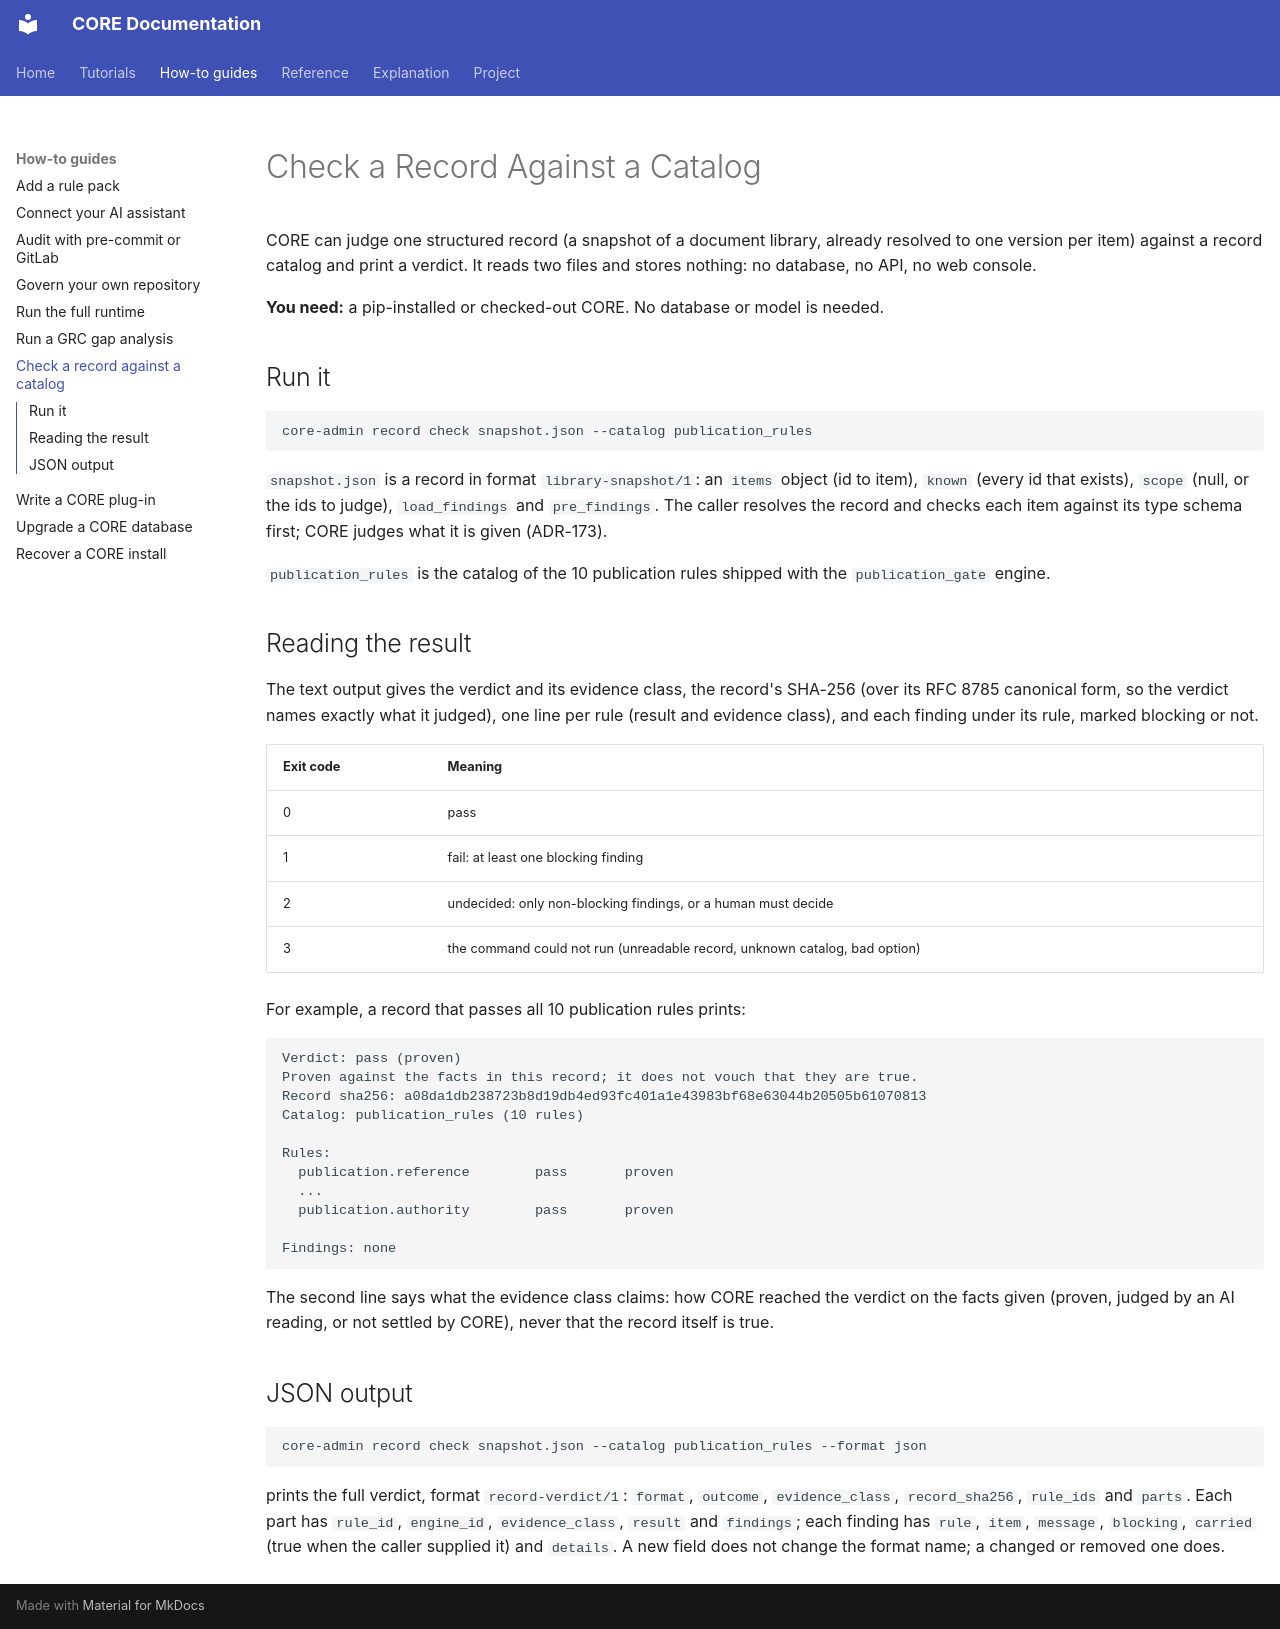

repository: DariuszNewecki/CORE · page: record-check/index.html · generator: mkdocs

# Check a Record Against a Catalog

CORE can judge one structured record (a snapshot of a document library, already
resolved to one version per item) against a record catalog and print a verdict. It reads
two files and stores nothing: no database, no API, no web console.

**You need:** a pip-installed or checked-out CORE. No database or model is needed.

## Run it

```bash
core-admin record check snapshot.json --catalog publication_rules
```

`snapshot.json` is a record in format `library-snapshot/1`: an `items` object (id to
item), `known` (every id that exists), `scope` (null, or the ids to judge),
`load_findings` and `pre_findings`. The caller resolves the record and checks each item
against its type schema first; CORE judges what it is given (ADR-173).

`publication_rules` is the catalog of the 10 publication rules shipped with the
`publication_gate` engine.

## Reading the result

The text output gives the verdict and its evidence class, the record's SHA-256 (over its
RFC 8785 canonical form, so the verdict names exactly what it judged), one line per rule
(result and evidence class), and each finding under its rule, marked blocking or not.

| Exit code | Meaning |
|---|---|
| 0 | pass |
| 1 | fail: at least one blocking finding |
| 2 | undecided: only non-blocking findings, or a human must decide |
| 3 | the command could not run (unreadable record, unknown catalog, bad option) |

For example, a record that passes all 10 publication rules prints:

```text
Verdict: pass (proven)
Proven against the facts in this record; it does not vouch that they are true.
Record sha256: a08da1db238723b8d19db4ed93fc401a1e43983bf68e63044b20505b61070813
Catalog: publication_rules (10 rules)

Rules:
  publication.reference        pass       proven
  ...
  publication.authority        pass       proven

Findings: none
```

The second line says what the evidence class claims: how CORE reached the verdict on
the facts given (proven, judged by an AI reading, or not settled by CORE), never that the
record itself is true.

## JSON output

```bash
core-admin record check snapshot.json --catalog publication_rules --format json
```

prints the full verdict, format `record-verdict/1`: `format`, `outcome`,
`evidence_class`, `record_sha256`, `rule_ids` and `parts`. Each part has `rule_id`,
`engine_id`, `evidence_class`, `result` and `findings`; each finding has `rule`, `item`,
`message`, `blocking`, `carried` (true when the caller supplied it) and `details`. A new
field does not change the format name; a changed or removed one does.
